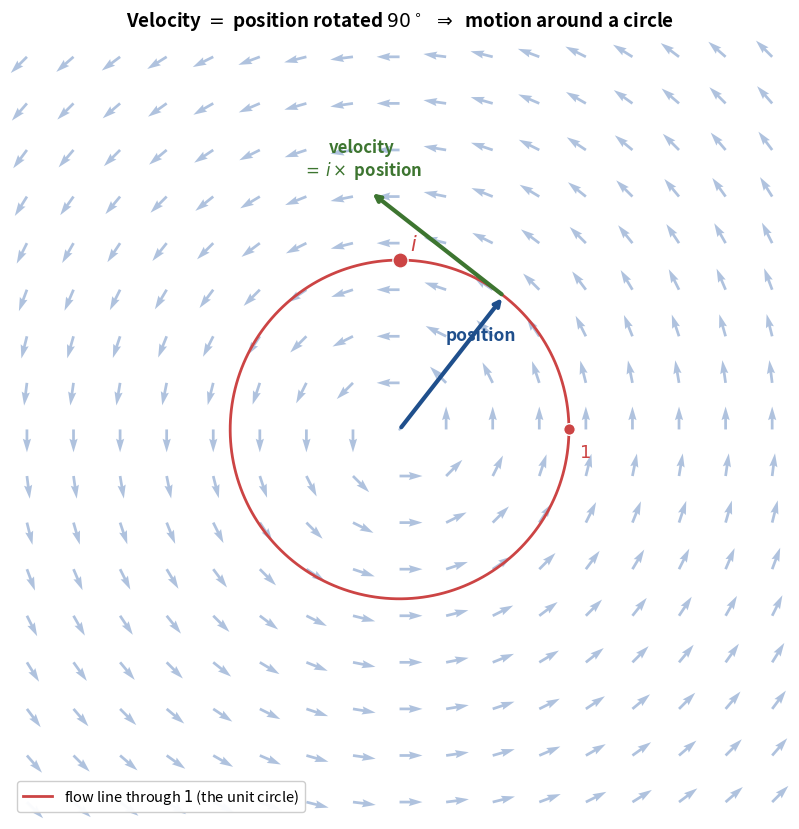

The matplotlib source for this figure:
"""ii_fig2_field.png — the dynamic rule d/dt e^{it} = i e^{it}: at every point the
velocity is the position vector rotated 90deg, producing a counterclockwise
whirlpool whose flow lines are circles."""
import matplotlib.pyplot as plt
import numpy as np

BLUE, GREEN = '#1f4f8c', '#3d7530'
fig, ax = plt.subplots(figsize=(8.4, 8.4))

# vector field: velocity at z = i*z  ->  (x,y) -> (-y, x)
g = np.linspace(-2.2, 2.2, 17)
X, Y = np.meshgrid(g, g)
U, V = -Y, X
M = np.hypot(U, V); M[M == 0] = 1
ax.quiver(X, Y, U / M, V / M, color='#9bb3d6', scale=34, width=0.0035,
          alpha=0.8, zorder=1)

# unit circle = the flow line through 1
tt = np.linspace(0, 2 * np.pi, 400)
ax.plot(np.cos(tt), np.sin(tt), color='#cc4444', lw=2.0, zorder=2,
        label='flow line through $1$ (the unit circle)')

# highlighted position + velocity pair
a = np.deg2rad(52)
px, py = np.cos(a), np.sin(a)
vx, vy = -np.sin(a), np.cos(a)   # i * position
ax.annotate('', xy=(px, py), xytext=(0, 0),
            arrowprops=dict(arrowstyle='->', color=BLUE, lw=3))
ax.annotate('', xy=(px + vx, py + vy), xytext=(px, py),
            arrowprops=dict(arrowstyle='->', color=GREEN, lw=3))
ax.text(px * 0.52 - 0.05, py * 0.52 + 0.12, 'position', color=BLUE,
        fontsize=12.5, fontweight='bold', rotation=a*180/np.pi-90 if False else 0)
ax.text(px + vx - 0.05, py + vy + 0.10, 'velocity\n' + r'$=\,i\times$ position',
        color=GREEN, fontsize=12, fontweight='bold', ha='center')

ax.scatter([0], [1], s=120, color='#cc4444', edgecolor='white', zorder=6)
ax.text(0.06, 1.06, r'$i$', color='#cc4444', fontsize=15, fontweight='bold')
ax.scatter([1], [0], s=70, color='#cc4444', edgecolor='white', zorder=6)
ax.text(1.06, -0.16, r'$1$', color='#cc4444', fontsize=13)

ax.set_title(r"Velocity $=$ position rotated $90^\circ$  $\Rightarrow$  motion around a circle",
             fontsize=13.5, fontweight='bold', pad=10)
ax.set_xlim(-2.3, 2.3); ax.set_ylim(-2.3, 2.3)
ax.set_aspect('equal'); ax.axis('off')
ax.legend(loc='lower left', fontsize=10.5, framealpha=0.95)
plt.tight_layout()
plt.savefig('ii_fig2_field.png', dpi=220, bbox_inches='tight', facecolor='white')
plt.close(); print("Saved ii_fig2_field.png")
